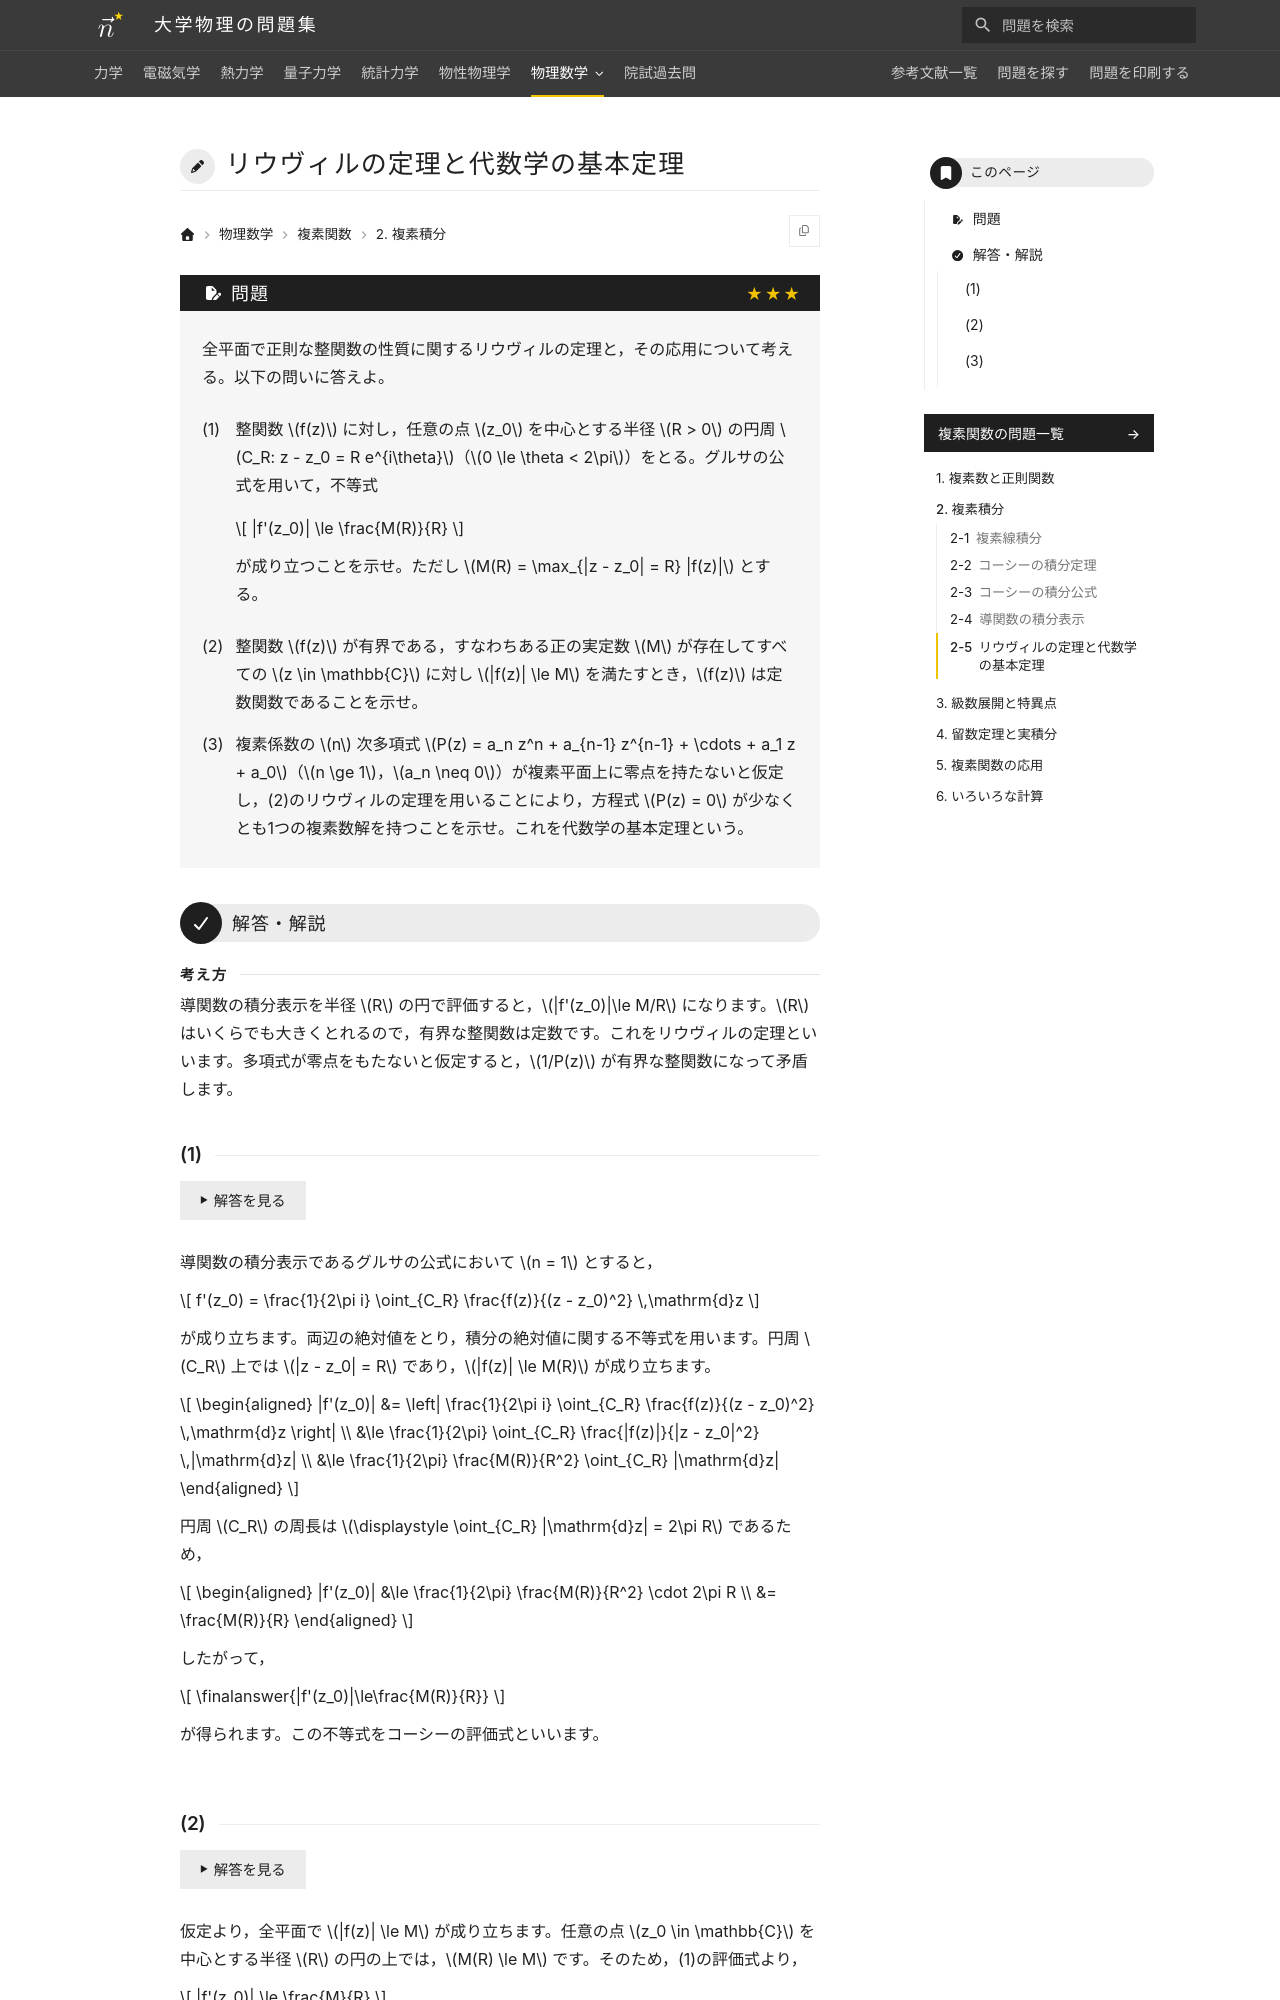

repository: Nanana-2/physics-site · page: 11complex_analysis/02/02_050/index.html · generator: mkdocs

---
tags:
  - 発展
---

# リウヴィルの定理と代数学の基本定理

## 問題
全平面で正則な関数（整関数）の性質に関するリウヴィルの定理と，その応用について考える。以下の問いに答えよ。

(1) 整関数 $f(z)$ に対し，任意の点 $z_0$ を中心とする半径 $R > 0$ の円周 $C_R: z - z_0 = R e^{i\theta}$（$0 \le \theta < 2\pi$）をとる。グルサの公式を用いて，不等式

$$
|f'(z_0)| \le \frac{M(R)}{R}
$$

が成り立つことを示せ。ただし $M(R) = \max_{|z - z_0| = R} |f(z)|$ とする。

(2) 整関数 $f(z)$ が有界である，すなわちある正の実定数 $M$ が存在してすべての $z \in \mathbb{C}$ に対し $|f(z)| \le M$ を満たすとき，$f(z)$ は定数関数であることを示せ。

(3) 複素係数の $n$ 次多項式 $P(z) = a_n z^n + a_{n-1} z^{n-1} + \cdots + a_1 z + a_0$（$n \ge 1$，$a_n \neq 0$）が複素平面上に零点を持たないと仮定し，(2)のリウヴィルの定理を適用することにより，方程式 $P(z) = 0$ が少なくとも1つの複素数解を持つこと（代数学の基本定理）を示せ。

---

## 解答・解説
